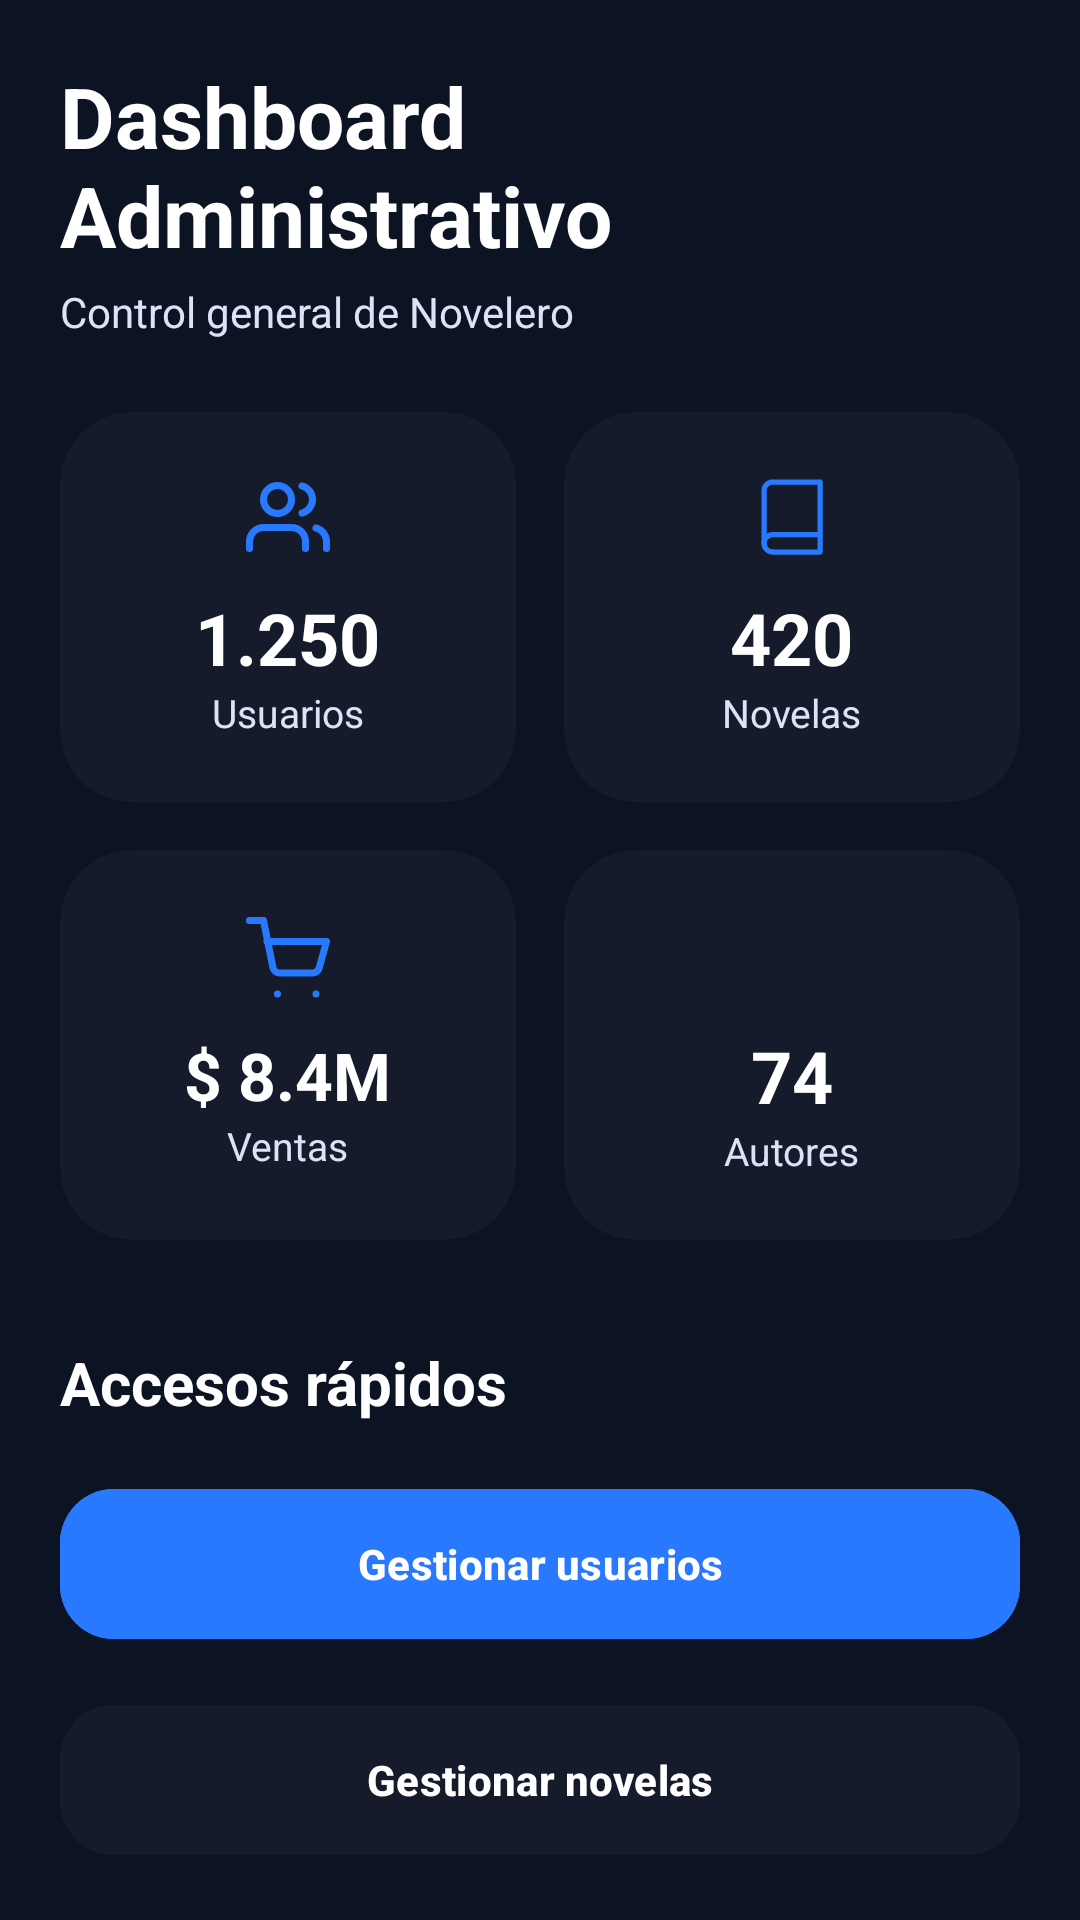

Layout XML and referenced resources for this Android screen:
<!-- AndroidManifest.xml: application theme Theme.AppNovelero -->
<!-- res/layout/fragment_admin_dashboard.xml -->
<?xml version="1.0" encoding="utf-8"?>
<androidx.core.widget.NestedScrollView xmlns:android="http://schemas.android.com/apk/res/android"
    xmlns:app="http://schemas.android.com/apk/res-auto"
    android:layout_width="match_parent"
    android:layout_height="match_parent"
    android:background="@color/novelero_bg">

    <LinearLayout
        android:layout_width="match_parent"
        android:layout_height="wrap_content"
        android:orientation="vertical"
        android:padding="20dp">

        
        <TextView
            android:layout_width="wrap_content"
            android:layout_height="wrap_content"
            android:text="@string/admin_dashboard_title"
            android:textColor="@color/white"
            android:textSize="28sp"
            android:textStyle="bold"/>

        <TextView
            android:layout_width="wrap_content"
            android:layout_height="wrap_content"
            android:text="@string/admin_dashboard_subtitle"
            android:textColor="@color/novelero_text_secondary"
            android:textSize="14sp"
            android:layout_marginTop="4dp"/>

        
        <LinearLayout
            android:layout_width="match_parent"
            android:layout_height="wrap_content"
            android:orientation="horizontal"
            android:layout_marginTop="24dp">

            <androidx.cardview.widget.CardView
                android:layout_width="0dp"
                android:layout_height="130dp"
                android:layout_weight="1"
                android:layout_marginEnd="8dp"
                app:cardBackgroundColor="@color/novelero_card"
                app:cardCornerRadius="24dp"
                app:cardElevation="0dp">

                <LinearLayout
                    android:layout_width="match_parent"
                    android:layout_height="match_parent"
                    android:gravity="center"
                    android:orientation="vertical">

                    <ImageView
                        android:layout_width="28dp"
                        android:layout_height="28dp"
                        android:src="@drawable/ic_usuarios_admin"
                        app:tint="@color/novelero_primary"
                        android:contentDescription="@null" />

                    <TextView
                        android:layout_width="wrap_content"
                        android:layout_height="wrap_content"
                        android:text="1.250"
                        android:textColor="@color/white"
                        android:textSize="24sp"
                        android:textStyle="bold"
                        android:layout_marginTop="10dp"/>

                    <TextView
                        android:layout_width="wrap_content"
                        android:layout_height="wrap_content"
                        android:text="@string/admin_label_usuarios"
                        android:textColor="@color/novelero_text_secondary"
                        android:textSize="13sp"/>

                </LinearLayout>

            </androidx.cardview.widget.CardView>

            <androidx.cardview.widget.CardView
                android:layout_width="0dp"
                android:layout_height="130dp"
                android:layout_weight="1"
                android:layout_marginStart="8dp"
                app:cardBackgroundColor="@color/novelero_card"
                app:cardCornerRadius="24dp"
                app:cardElevation="0dp">

                <LinearLayout
                    android:layout_width="match_parent"
                    android:layout_height="match_parent"
                    android:gravity="center"
                    android:orientation="vertical">

                    <ImageView
                        android:layout_width="28dp"
                        android:layout_height="28dp"
                        android:src="@drawable/icono_biblioteca"
                        app:tint="@color/novelero_primary"
                        android:contentDescription="@null" />

                    <TextView
                        android:layout_width="wrap_content"
                        android:layout_height="wrap_content"
                        android:text="420"
                        android:textColor="@color/white"
                        android:textSize="24sp"
                        android:textStyle="bold"
                        android:layout_marginTop="10dp"/>

                    <TextView
                        android:layout_width="wrap_content"
                        android:layout_height="wrap_content"
                        android:text="@string/admin_label_novelas"
                        android:textColor="@color/novelero_text_secondary"
                        android:textSize="13sp"/>

                </LinearLayout>

            </androidx.cardview.widget.CardView>

        </LinearLayout>

        
        <LinearLayout
            android:layout_width="match_parent"
            android:layout_height="wrap_content"
            android:orientation="horizontal"
            android:layout_marginTop="16dp">

            <androidx.cardview.widget.CardView
                android:layout_width="0dp"
                android:layout_height="130dp"
                android:layout_weight="1"
                android:layout_marginEnd="8dp"
                app:cardBackgroundColor="@color/novelero_card"
                app:cardCornerRadius="24dp"
                app:cardElevation="0dp">

                <LinearLayout
                    android:layout_width="match_parent"
                    android:layout_height="match_parent"
                    android:gravity="center"
                    android:orientation="vertical">

                    <ImageView
                        android:layout_width="28dp"
                        android:layout_height="28dp"
                        android:src="@drawable/ic_carrito"
                        app:tint="@color/novelero_primary"
                        android:contentDescription="@null" />

                    <TextView
                        android:layout_width="wrap_content"
                        android:layout_height="wrap_content"
                        android:text="$ 8.4M"
                        android:textColor="@color/white"
                        android:textSize="22sp"
                        android:textStyle="bold"
                        android:layout_marginTop="10dp"/>

                    <TextView
                        android:layout_width="wrap_content"
                        android:layout_height="wrap_content"
                        android:text="@string/admin_label_ventas"
                        android:textColor="@color/novelero_text_secondary"
                        android:textSize="13sp"/>

                </LinearLayout>

            </androidx.cardview.widget.CardView>

            <androidx.cardview.widget.CardView
                android:layout_width="0dp"
                android:layout_height="130dp"
                android:layout_weight="1"
                android:layout_marginStart="8dp"
                app:cardBackgroundColor="@color/novelero_card"
                app:cardCornerRadius="24dp"
                app:cardElevation="0dp">

                <LinearLayout
                    android:layout_width="match_parent"
                    android:layout_height="match_parent"
                    android:gravity="center"
                    android:orientation="vertical">

                    <ImageView
                        android:layout_width="28dp"
                        android:layout_height="28dp"
                        android:src="@drawable/ic_premium"
                        app:tint="@color/novelero_accent"
                        android:contentDescription="@null" />

                    <TextView
                        android:layout_width="wrap_content"
                        android:layout_height="wrap_content"
                        android:text="74"
                        android:textColor="@color/white"
                        android:textSize="24sp"
                        android:textStyle="bold"
                        android:layout_marginTop="10dp"/>

                    <TextView
                        android:layout_width="wrap_content"
                        android:layout_height="wrap_content"
                        android:text="@string/admin_label_autores"
                        android:textColor="@color/novelero_text_secondary"
                        android:textSize="13sp"/>

                </LinearLayout>

            </androidx.cardview.widget.CardView>

        </LinearLayout>

        
        <TextView
            android:layout_width="wrap_content"
            android:layout_height="wrap_content"
            android:text="@string/admin_label_accesos_rapidos"
            android:textColor="@color/white"
            android:textSize="20sp"
            android:textStyle="bold"
            android:layout_marginTop="34dp"/>

        
        <com.google.android.material.button.MaterialButton
            android:id="@+id/btn_gestionar_usuarios"
            android:layout_width="match_parent"
            android:layout_height="58dp"
            android:layout_marginTop="18dp"
            android:text="@string/admin_btn_gestionar_usuarios"
            android:textAllCaps="false"
            android:textColor="@color/white"
            android:textStyle="bold"
            android:backgroundTint="@color/novelero_primary"
            app:cornerRadius="18dp"/>

        <com.google.android.material.button.MaterialButton
            android:id="@+id/btn_gestionar_libros"
            android:layout_width="match_parent"
            android:layout_height="58dp"
            android:layout_marginTop="14dp"
            android:text="@string/admin_btn_gestionar_novelas"
            android:textAllCaps="false"
            android:textColor="@color/white"
            android:textStyle="bold"
            android:backgroundTint="@color/novelero_card"
            app:cornerRadius="18dp"/>

        <com.google.android.material.button.MaterialButton
            android:id="@+id/btn_ver_reportes"
            android:layout_width="match_parent"
            android:layout_height="58dp"
            android:layout_marginTop="14dp"
            android:text="@string/admin_btn_ver_reportes"
            android:textAllCaps="false"
            android:textColor="@color/white"
            android:textStyle="bold"
            android:backgroundTint="@color/novelero_card"
            app:cornerRadius="18dp"/>

    </LinearLayout>

</androidx.core.widget.NestedScrollView>
<!-- resources referenced by this layout -->
<resources>
  <color name="novelero_accent">#B0C6FF</color>
  <color name="novelero_bg">#0C1322</color>
  <color name="novelero_card">#151B2B</color>
  <color name="novelero_primary">#2979FF</color>
  <color name="novelero_text_secondary">#DCE2F8</color>
  <color name="white">#FFFFFF</color>
  <!-- drawable ic_carrito (drawable) -->
  <?xml version="1.0" encoding="utf-8"?>
  <vector xmlns:android="http://schemas.android.com/apk/res/android"
      android:width="24dp"
      android:height="24dp"
      android:viewportWidth="24"
      android:viewportHeight="24">
      <path
          android:strokeColor="#FF000000"
          android:strokeWidth="2"
          android:strokeLineCap="round"
          android:strokeLineJoin="round"
          android:pathData="M1,1h4l2.68,13.39A2,2 0,0 0,9.65 16H19a2,2 0,0 0,1.92 -1.45L23,7H6" />
      <path
          android:fillColor="#FF000000"
          android:pathData="M9,22m-1,0a1,1 0,1 1,2,0a1,1 0,1 1,-2,0" />
      <path
          android:fillColor="#FF000000"
          android:pathData="M20,22m-1,0a1,1 0,1 1,2,0a1,1 0,1 1,-2,0" />
  </vector>
  <!-- drawable ic_usuarios_admin (drawable) -->
  <?xml version="1.0" encoding="utf-8"?>
  <vector xmlns:android="http://schemas.android.com/apk/res/android"
      android:width="24dp"
      android:height="24dp"
      android:viewportWidth="24"
      android:viewportHeight="24">
      <path
          android:strokeColor="#FF000000"
          android:strokeWidth="2"
          android:strokeLineCap="round"
          android:strokeLineJoin="round"
          android:pathData="M17,21v-2a4,4 0,0 0,-4 -4H5a4,4 0,0 0,-4 4v2" />
      <path
          android:strokeColor="#FF000000"
          android:strokeWidth="2"
          android:pathData="M9,7m-4,0a4,4 0,1 1,8,0a4,4 0,1 1,-8,0" />
      <path
          android:strokeColor="#FF000000"
          android:strokeWidth="2"
          android:strokeLineCap="round"
          android:pathData="M23,21v-2a4,4 0,0 0,-3 -3.87" />
      <path
          android:strokeColor="#FF000000"
          android:strokeWidth="2"
          android:strokeLineCap="round"
          android:pathData="M16,3.13a4,4 0,0 1,0 7.75" />
  </vector>
  <!-- drawable icono_biblioteca (drawable) -->
  <?xml version="1.0" encoding="utf-8"?>
  <vector xmlns:android="http://schemas.android.com/apk/res/android"
      android:width="24dp"
      android:height="24dp"
      android:viewportWidth="24"
      android:viewportHeight="24">
      <path
          android:strokeColor="#FF000000"
          android:strokeWidth="1.5"
          android:strokeLineCap="round"
          android:strokeLineJoin="round"
          android:pathData="M4,19.5A2.5,2.5 0,0 1,6.5 17H20" />
      <path
          android:strokeColor="#FF000000"
          android:strokeWidth="1.5"
          android:strokeLineCap="round"
          android:strokeLineJoin="round"
          android:pathData="M6.5,2H20v20H6.5A2.5,2.5 0,0 1,4 19.5v-15A2.5,2.5 0,0 1,6.5 2z" />
  </vector>
  <string name="admin_btn_gestionar_novelas">Gestionar novelas</string>
  <string name="admin_btn_gestionar_usuarios">Gestionar usuarios</string>
  <string name="admin_btn_ver_reportes">Ver reportes</string>
  <string name="admin_dashboard_subtitle">Control general de Novelero</string>
  <string name="admin_dashboard_title">Dashboard Administrativo</string>
  <string name="admin_label_accesos_rapidos">Accesos rápidos</string>
  <string name="admin_label_autores">Autores</string>
  <string name="admin_label_novelas">Novelas</string>
  <string name="admin_label_usuarios">Usuarios</string>
  <string name="admin_label_ventas">Ventas</string>
  <style name="Theme.AppNovelero" parent="Base.Theme.AppNovelero" />
  <style name="Base.Theme.AppNovelero" parent="Theme.Material3.DayNight.NoActionBar">
          
          
      </style>
</resources>
